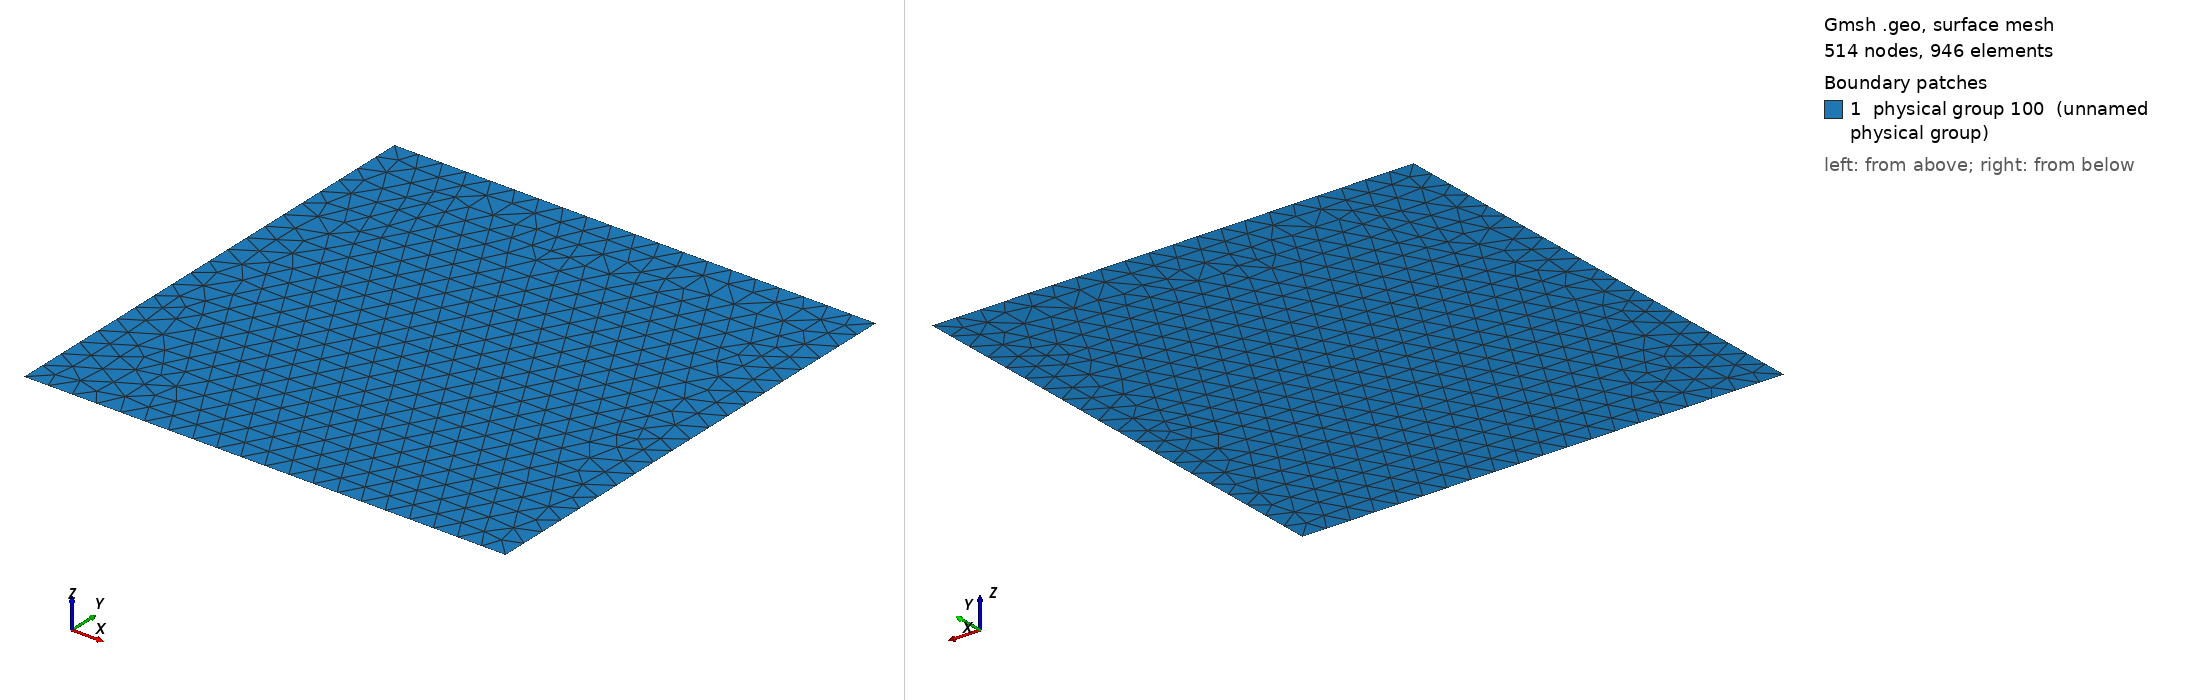

Gmsh geometry script, surface-meshed: 514 nodes, 946 surface elements. Boundary patches (legend numbers): 1 physical group 100 (unnamed physical group). Left view from above one corner, right view from below the opposite corner. Legend entries are the model's physical surfaces. The drawing asked Gmsh for element sizes between 1% and 20% of the model's largest extent; the script's own settings can give other sizes.

=== square.geo (drawn) ===
// -*- C++ -*-

lc = 0.1;
C = 2.;

nx = 5;
ny = 10;

Point(1) = {-C/2,-C/2,0,lc};
Point(2) = {C/2,-C/2,0,lc};
Point(3) = {C/2,C/2,0,lc};
Point(4) = {-C/2,C/2,0,lc};
Line(1) = {1,2};
Line(2) = {2,3};
Line(3) = {3,4};
Line(4) = {4,1};
Line Loop(5) = {2,3,4,1};
Plane Surface(6) = {5};

//Transfinite Line {1,3} = nx; // permet de couper la ligne en segments reguliers (avec 'nx' noeuds)
//Transfinite Line {2,4} = ny;
//Transfinite Surface {6} = {1,2,3,4}; // la surface sera egalement maillee de maniere reguliere

//Recombine Surface (6); // combine les triangles pour former des rectangles

Physical Point(1000) = {1,2,3,4};
Physical Line(10) = {1,2,3,4};
Physical Surface(100) = {6};
